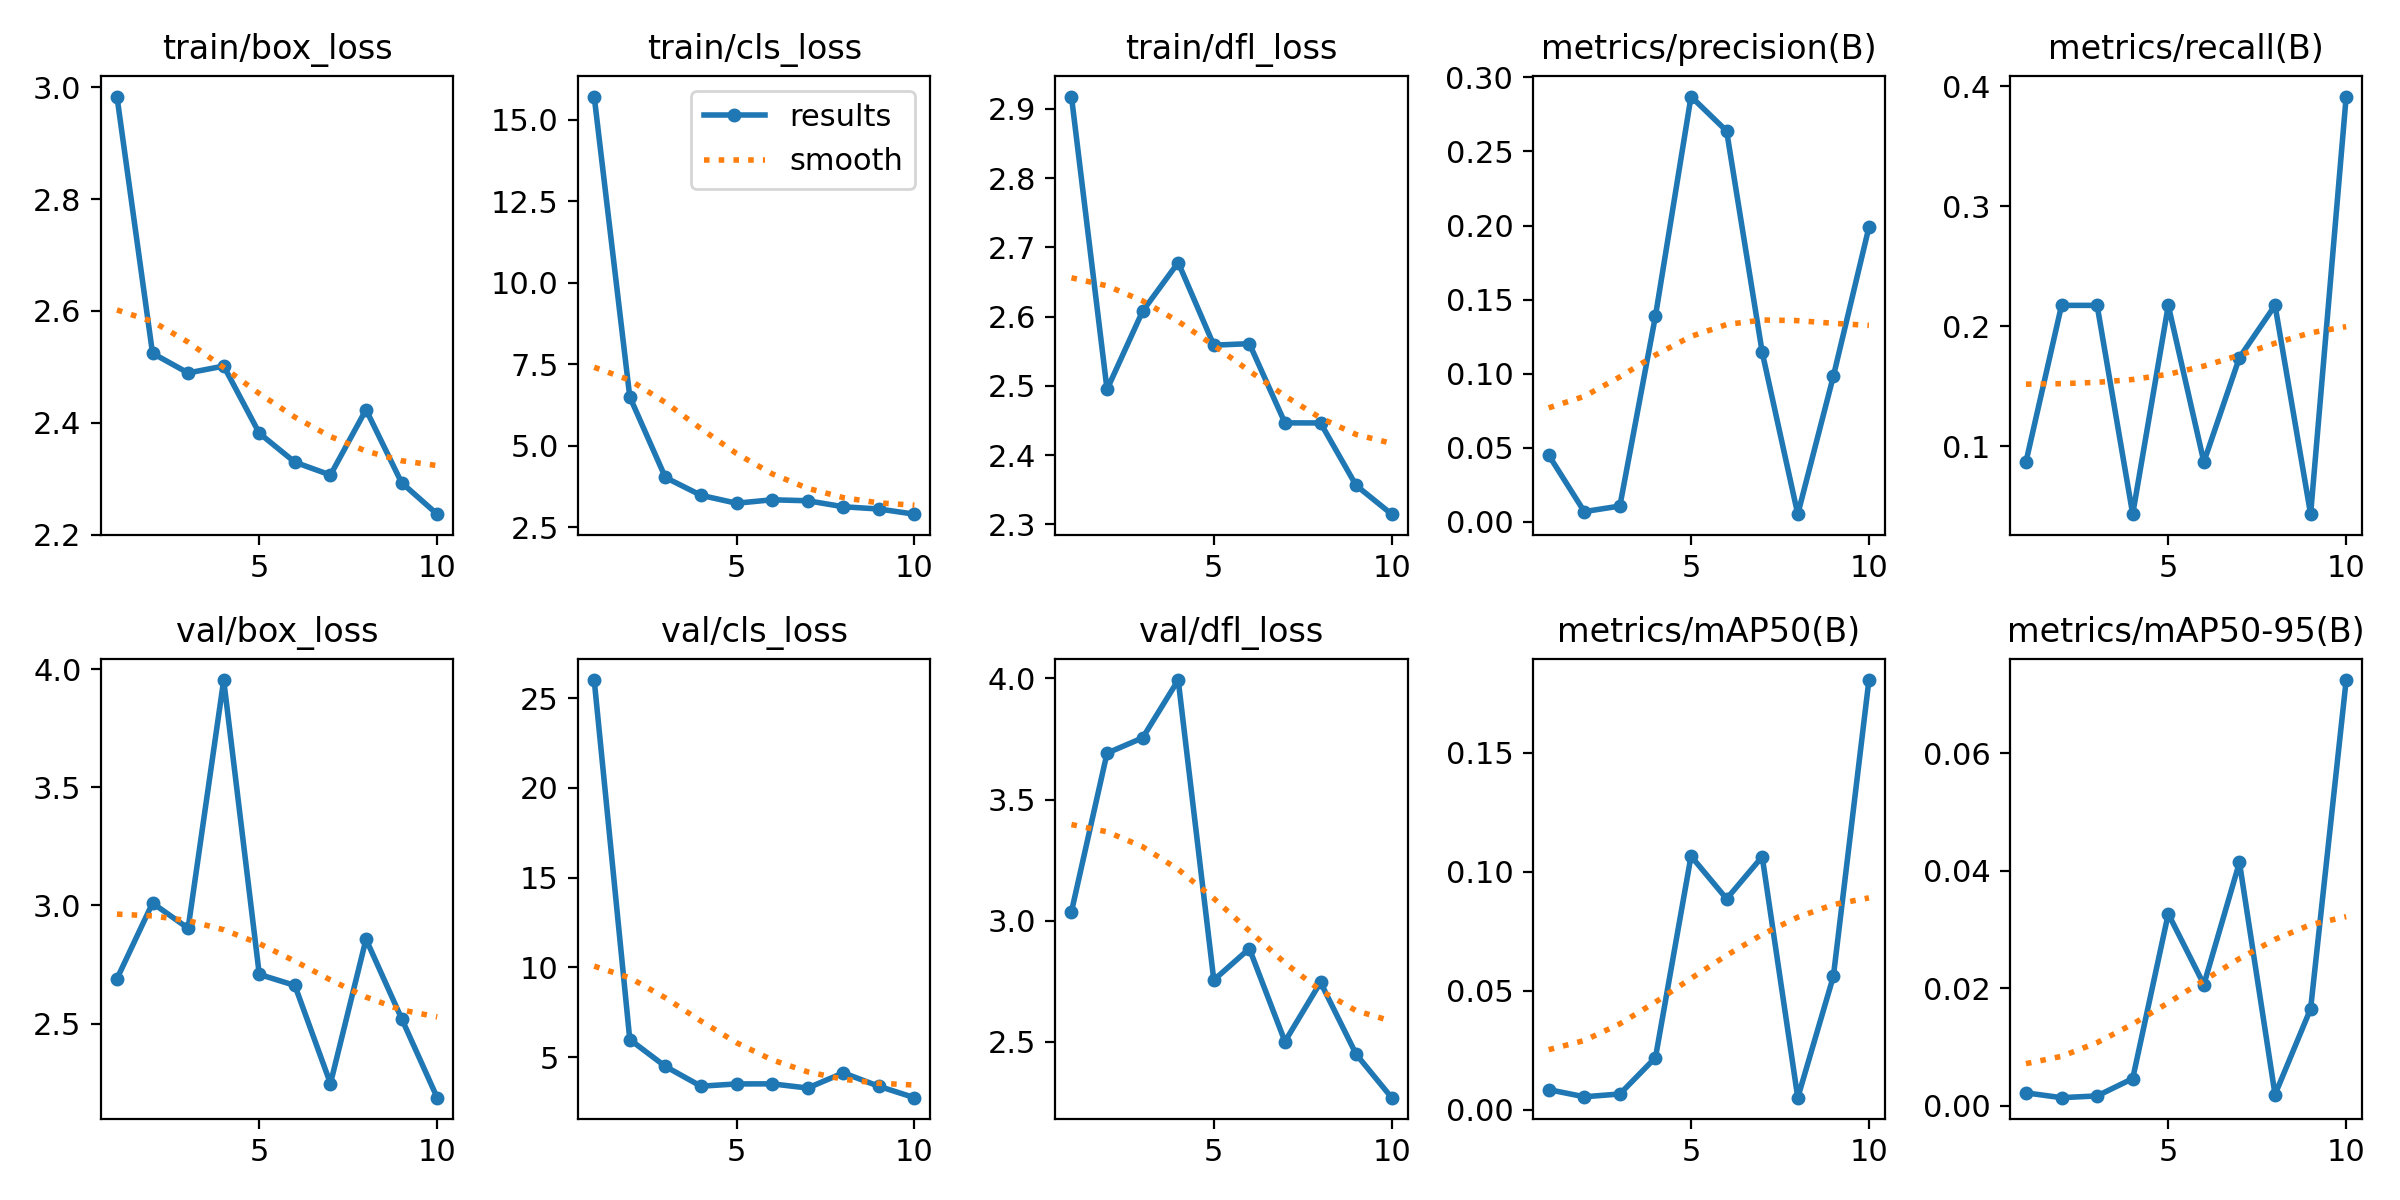

Values plotted in this chart, from the file beside it:
epoch, time, train/box_loss, train/cls_loss, train/dfl_loss, metrics/precision(B), metrics/recall(B), metrics/mAP50(B), metrics/mAP50-95(B), val/box_loss, val/cls_loss, val/dfl_loss, lr/pg0, lr/pg1, lr/pg2
1, 7.405, 2.983, 15.72, 2.918, 0.04509, 0.08696, 0.00841, 0.00219, 2.689, 26.01, 3.037, 0.00026, 0.00026, 0.00026
2, 13.73, 2.524, 6.498, 2.495, 0.007, 0.2174, 0.0054, 0.00137, 3.01, 5.977, 3.692, 0.0004865, 0.0004865, 0.0004865
3, 18.74, 2.489, 4.023, 2.608, 0.01074, 0.2174, 0.00658, 0.00167, 2.903, 4.48, 3.755, 0.0006576, 0.0006576, 0.0006576
4, 23.72, 2.502, 3.475, 2.678, 0.1389, 0.04348, 0.02184, 0.00462, 3.954, 3.376, 3.993, 0.0007733, 0.0007733, 0.0007733
5, 30.06, 2.382, 3.231, 2.559, 0.2871, 0.2174, 0.1065, 0.03268, 2.708, 3.503, 2.755, 0.0008335, 0.0008335, 0.0008335
6, 35.26, 2.33, 3.337, 2.561, 0.2638, 0.08696, 0.08857, 0.02064, 2.661, 3.507, 2.884, 0.0008383, 0.0008383, 0.0008383
7, 40.81, 2.307, 3.307, 2.447, 0.1145, 0.1739, 0.1063, 0.04143, 2.246, 3.273, 2.501, 0.0007876, 0.0007876, 0.0007876
8, 46.56, 2.424, 3.123, 2.447, 0.00526, 0.2174, 0.00503, 0.0019, 2.857, 4.121, 2.745, 0.000614, 0.000614, 0.000614
9, 51.53, 2.293, 3.054, 2.356, 0.09834, 0.04348, 0.05597, 0.0165, 2.521, 3.371, 2.448, 0.000416, 0.000416, 0.000416
10, 57.66, 2.237, 2.895, 2.315, 0.1989, 0.3913, 0.1805, 0.07248, 2.186, 2.737, 2.269, 0.000218, 0.000218, 0.000218
